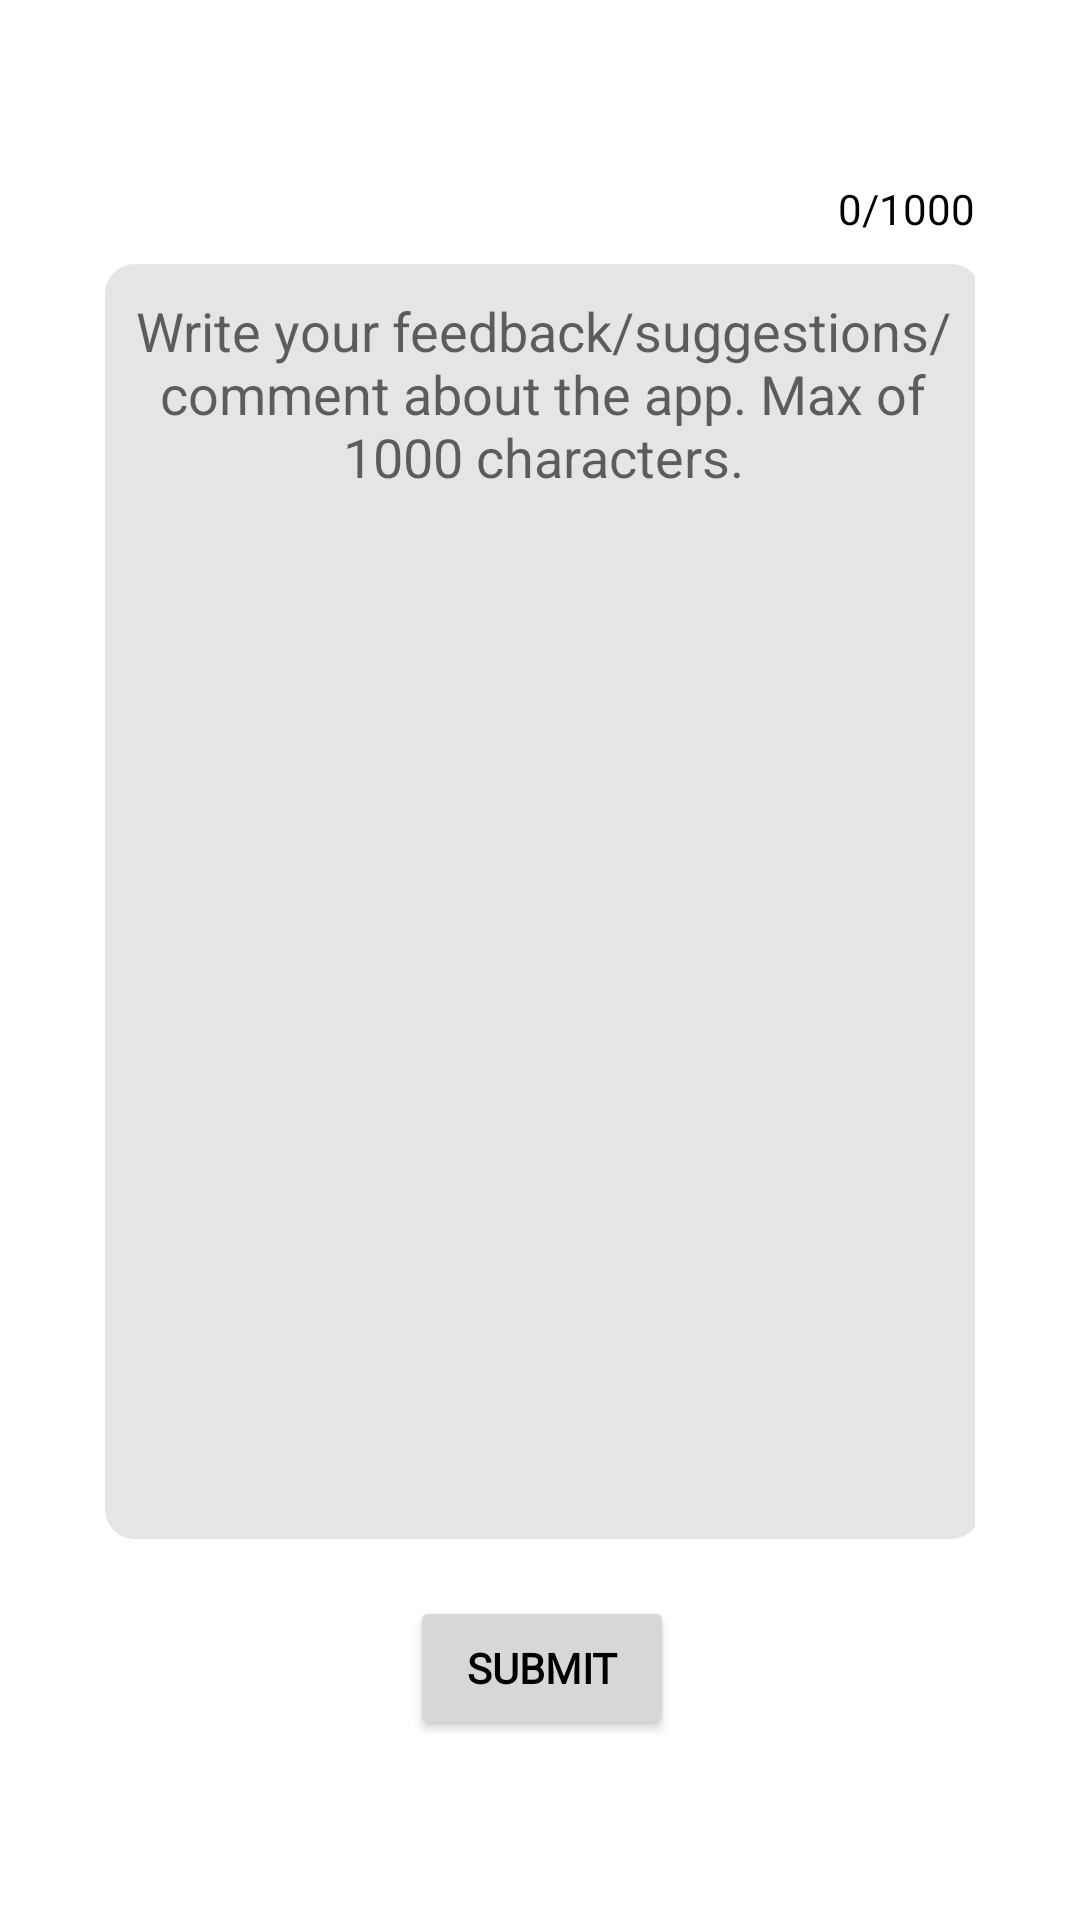

Reconstruct the res/layout file that produces this screen, plus the resources it refers to.
<!-- AndroidManifest.xml: application theme Theme.CourSeer2 -->
<!-- res/layout/fragment_feedback.xml -->
<?xml version="1.0" encoding="utf-8"?>
<FrameLayout xmlns:android="http://schemas.android.com/apk/res/android"
    xmlns:app="http://schemas.android.com/apk/res-auto"
    xmlns:tools="http://schemas.android.com/tools"
    android:id="@+id/frameLayout2"
    android:layout_width="match_parent"
    android:layout_height="match_parent"
    tools:context=".Feedback">

    

    <androidx.constraintlayout.widget.ConstraintLayout
        android:id="@+id/constraintLayout"
        android:layout_width="wrap_content"
        android:layout_height="wrap_content">

    </androidx.constraintlayout.widget.ConstraintLayout>

    <androidx.constraintlayout.widget.ConstraintLayout
        android:layout_width="290dp"
        android:layout_height="520dp"
        android:layout_gravity="center_horizontal|center_vertical">

        <androidx.constraintlayout.widget.ConstraintLayout
            android:layout_width="match_parent"
            android:layout_height="match_parent">

            <EditText
                android:id="@+id/feedbackInput"
                android:layout_width="292dp"
                android:layout_height="425dp"
                android:layout_marginTop="28dp"
                android:background="@drawable/rounded_edittext_background"
                android:gravity="center|top"
                android:hint="Write your feedback/suggestions/comment about the app. Max of 1000 characters."
                android:inputType="textMultiLine"
                android:maxLength="1000"
                android:paddingTop="10dp"
                app:layout_constraintTop_toTopOf="parent"
                tools:layout_editor_absoluteX="-1dp" />

            <TextView
                android:id="@+id/characterCount"
                android:layout_width="wrap_content"
                android:layout_height="wrap_content"
                android:layout_gravity="end"
                android:fontFamily="@font/dm_sans"
                android:text="0/1000"
                android:textColor="@android:color/black"
                app:layout_constraintEnd_toEndOf="parent"
                tools:layout_editor_absoluteY="-1dp" />
        </androidx.constraintlayout.widget.ConstraintLayout>

        <Button
            android:id="@+id/submitButton"
            android:layout_width="wrap_content"
            android:layout_height="wrap_content"
            android:fontFamily="@font/dm_sans"
            android:text="SUBMIT"
            android:textColor="#000000"
            android:textStyle="bold"
            app:layout_constraintBottom_toBottomOf="parent"
            app:layout_constraintEnd_toEndOf="parent"
            app:layout_constraintHorizontal_bias="0.503"
            app:layout_constraintStart_toStartOf="parent"
            app:layout_constraintTop_toBottomOf="@+id/feedbackInput"
            app:layout_constraintVertical_bias="0.296" />

    </androidx.constraintlayout.widget.ConstraintLayout>

</FrameLayout>
<!-- resources referenced by this layout -->
<resources>
  <!-- drawable rounded_edittext_background (drawable) -->
  <?xml version="1.0" encoding="utf-8"?>
  <shape xmlns:android="http://schemas.android.com/apk/res/android">
      <solid android:color="@color/gray" /> 
      <corners android:radius="10dp" /> 
  
  </shape>
  <style name="Theme.CourSeer2" parent="Base.Theme.CourSeer2" />
  <color name="gray">#E5E5E5</color>
  <style name="Base.Theme.CourSeer2" parent="Theme.MaterialComponents.Light.NoActionBar">
          
          
          <item name="colorPrimary">@color/gold</item>
  
          
          <item name="colorPrimaryDark">@color/gray</item>
  
          
          <item name="colorAccent">@color/gold</item>
  
          
          <item name="android:statusBarColor">@color/gold</item>
  
          
  
          
          <item name="android:textColorPrimary">@color/textgray</item>
  
          
          <item name="android:textColorSecondary">@color/gold</item>
          
  
      </style>
  <color name="gold">#FCA311</color>
  <color name="textgray">#000000</color>
</resources>
